Image classification data set "archive (1)" (Bhawana-Bisht/CROPDISEASEPRIDICTION on GitHub). Class labels (7): blast, healthy, insect damage, leaf folder, scald, stripes, tungro.

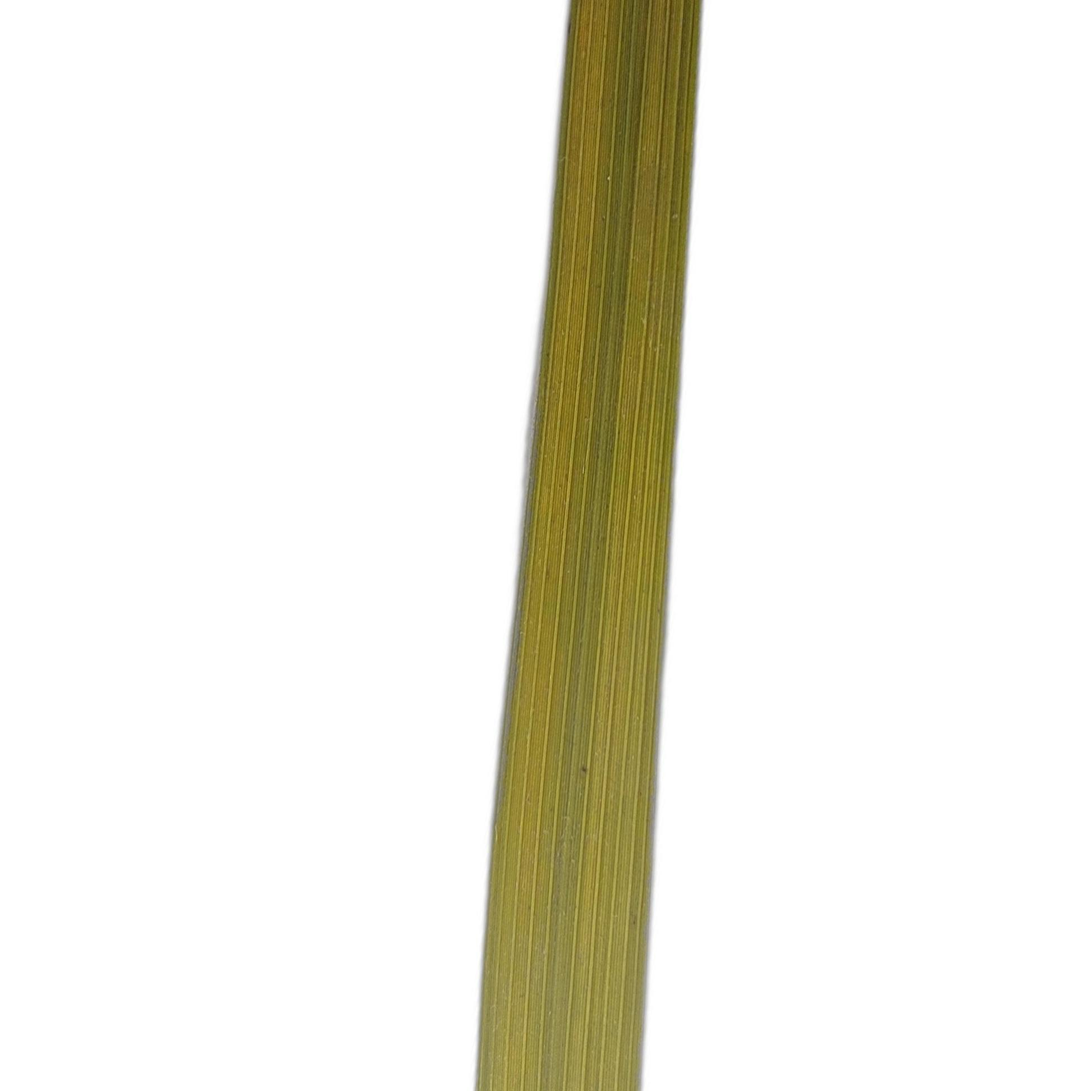
Label: tungro

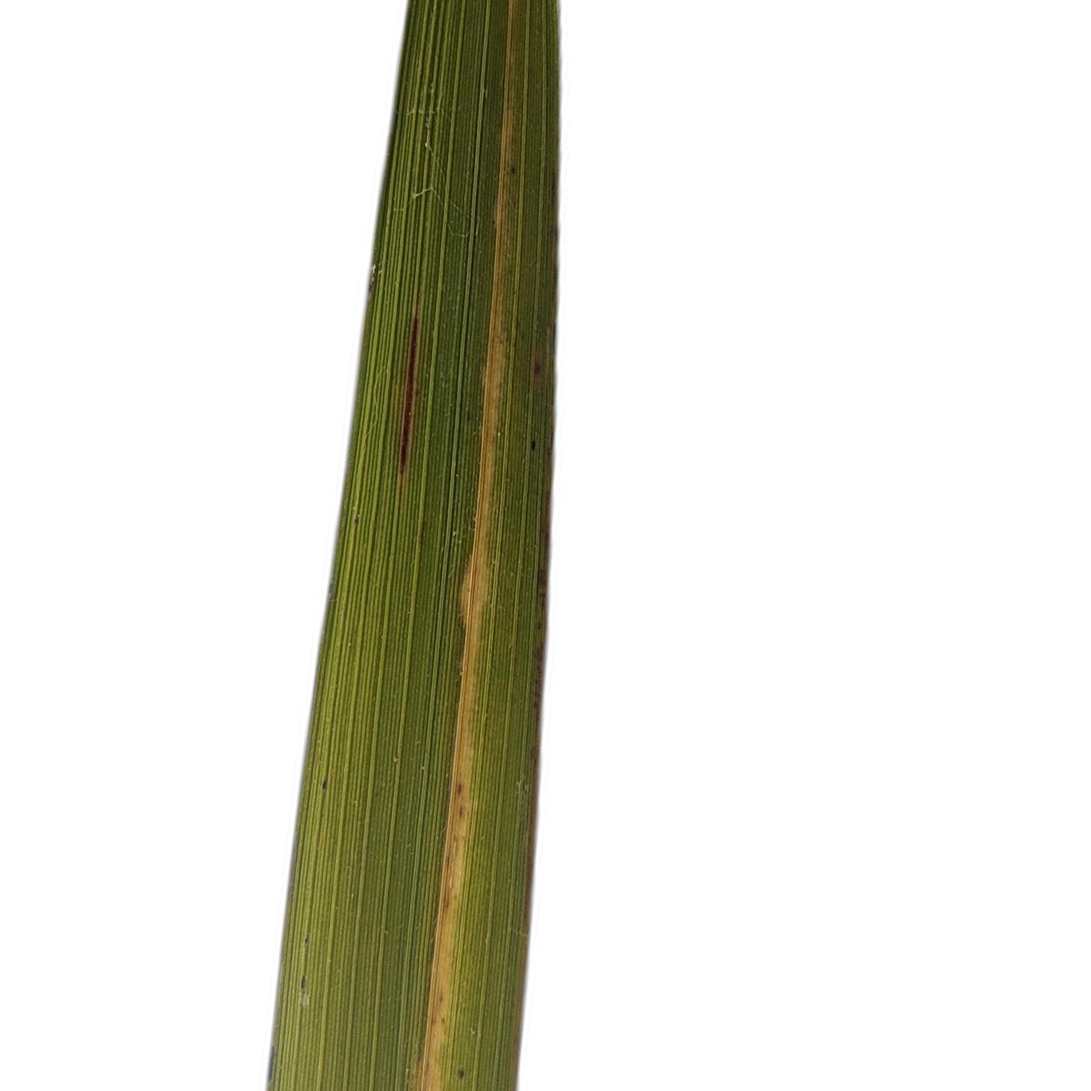
Label: stripes

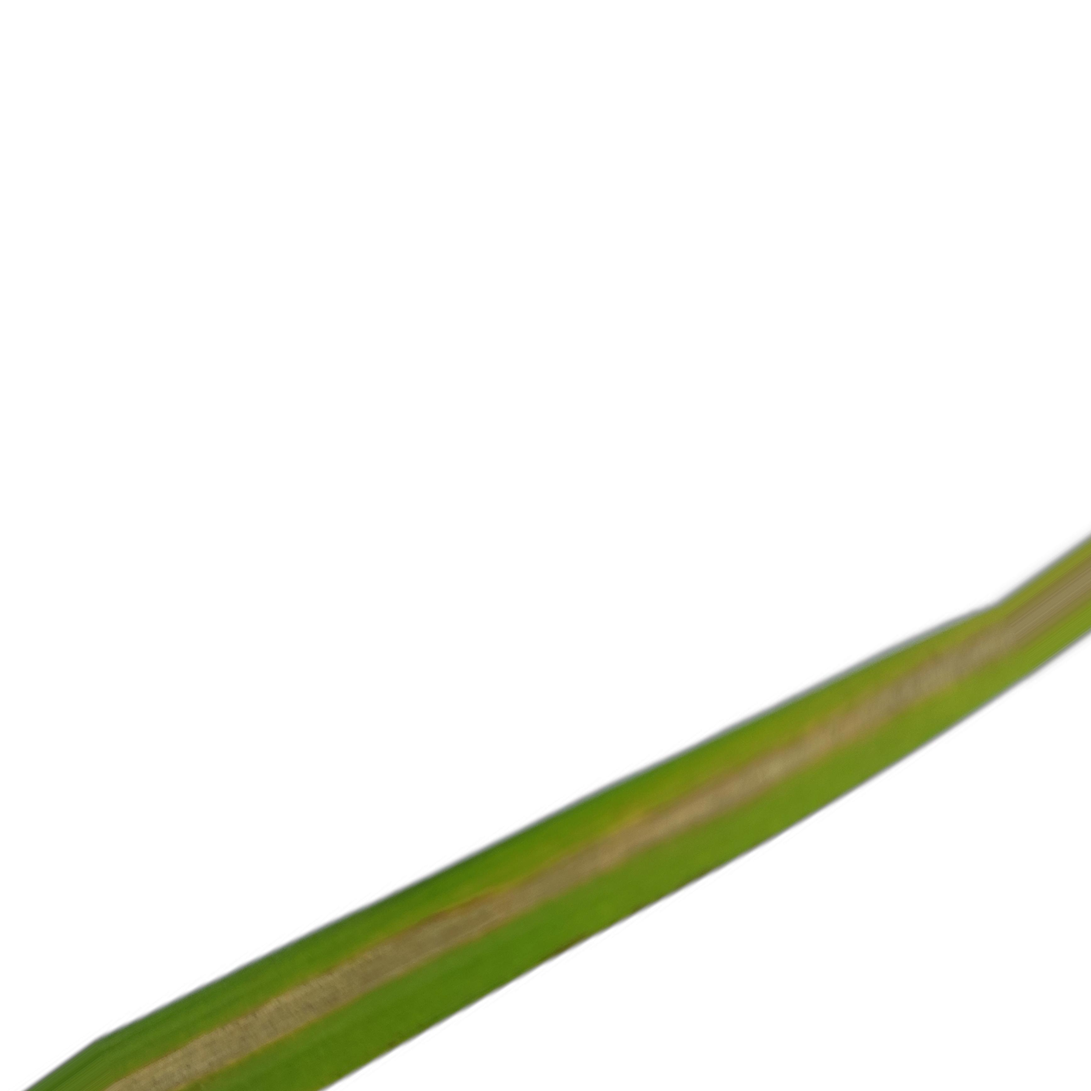
Label: leaf folder

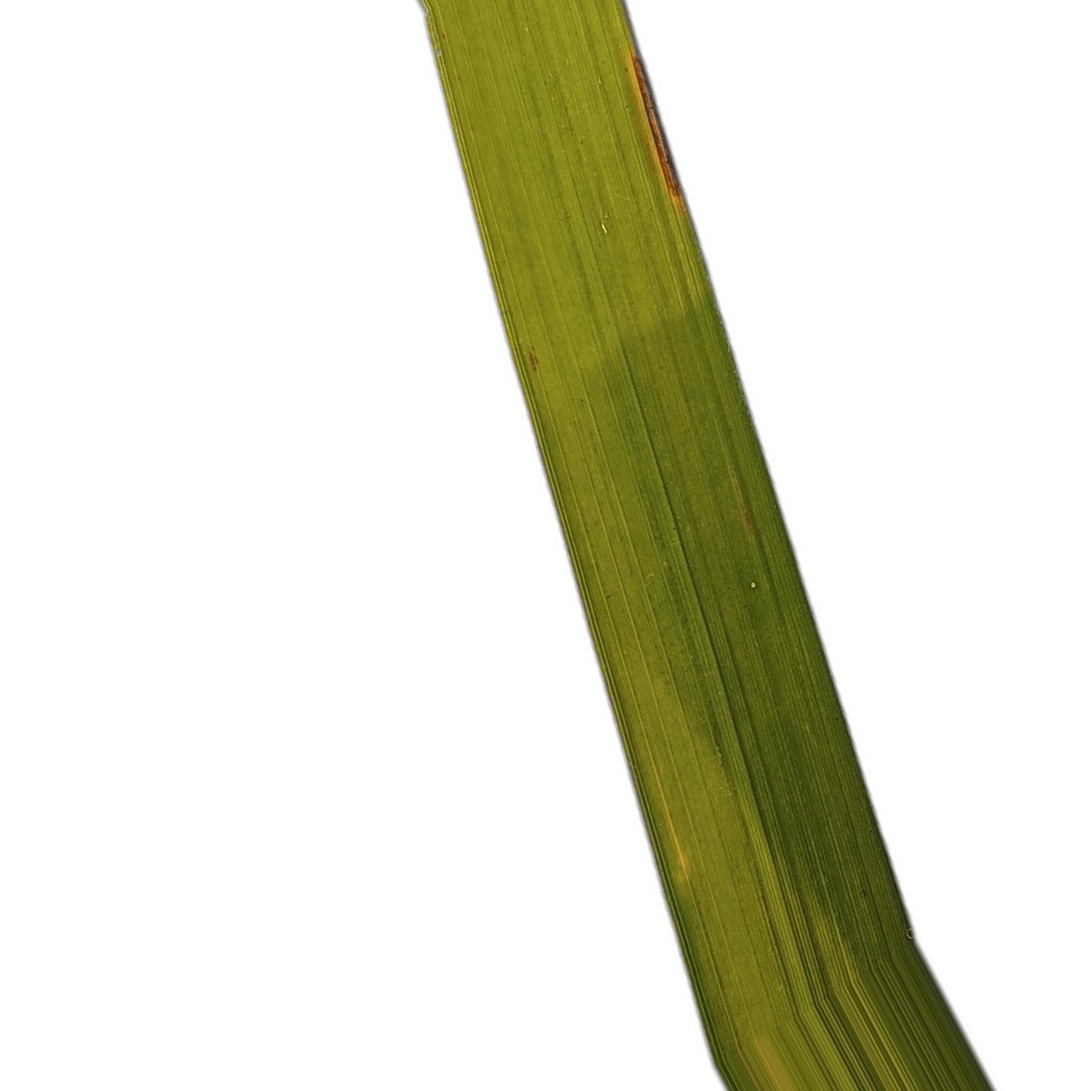
Label: blast

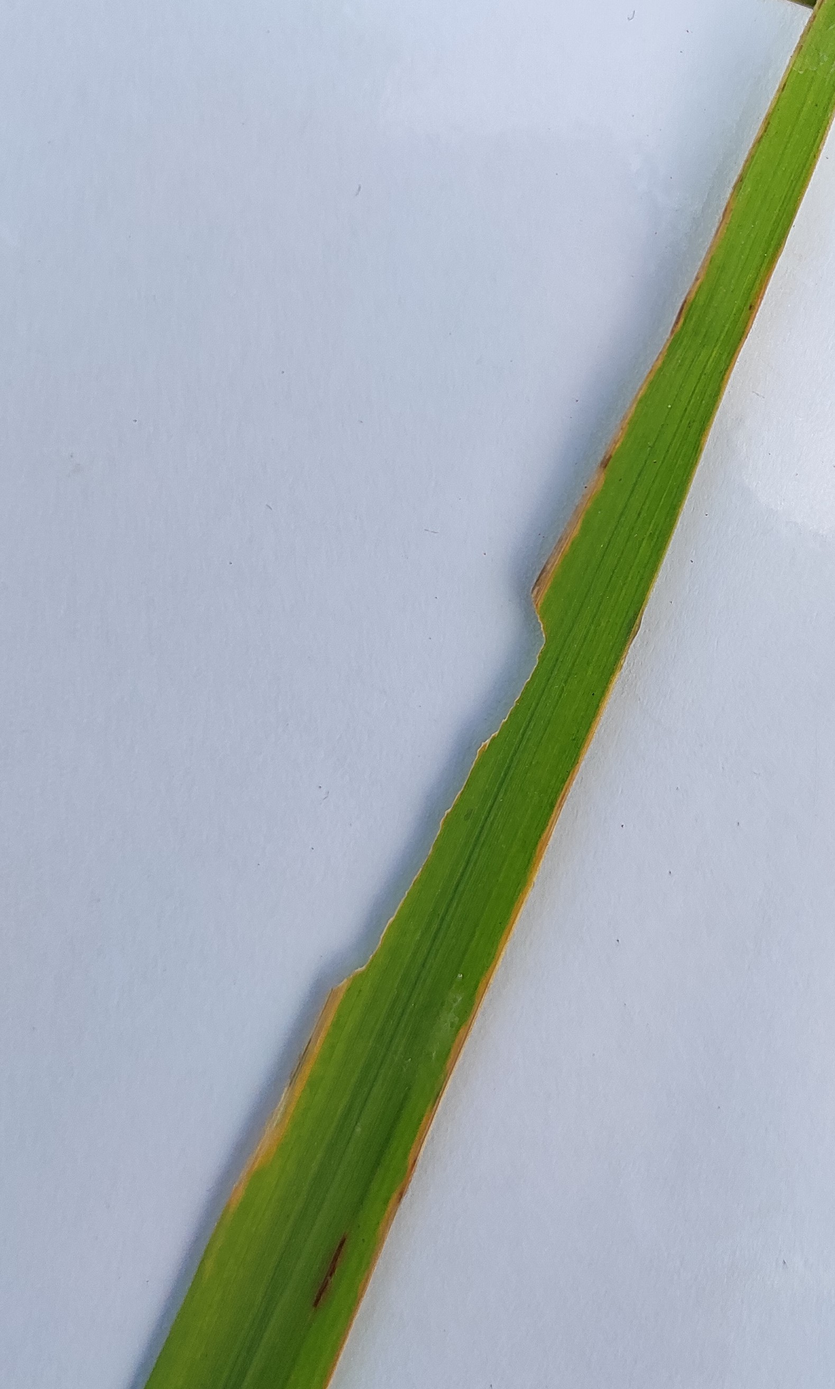
Label: insect damage

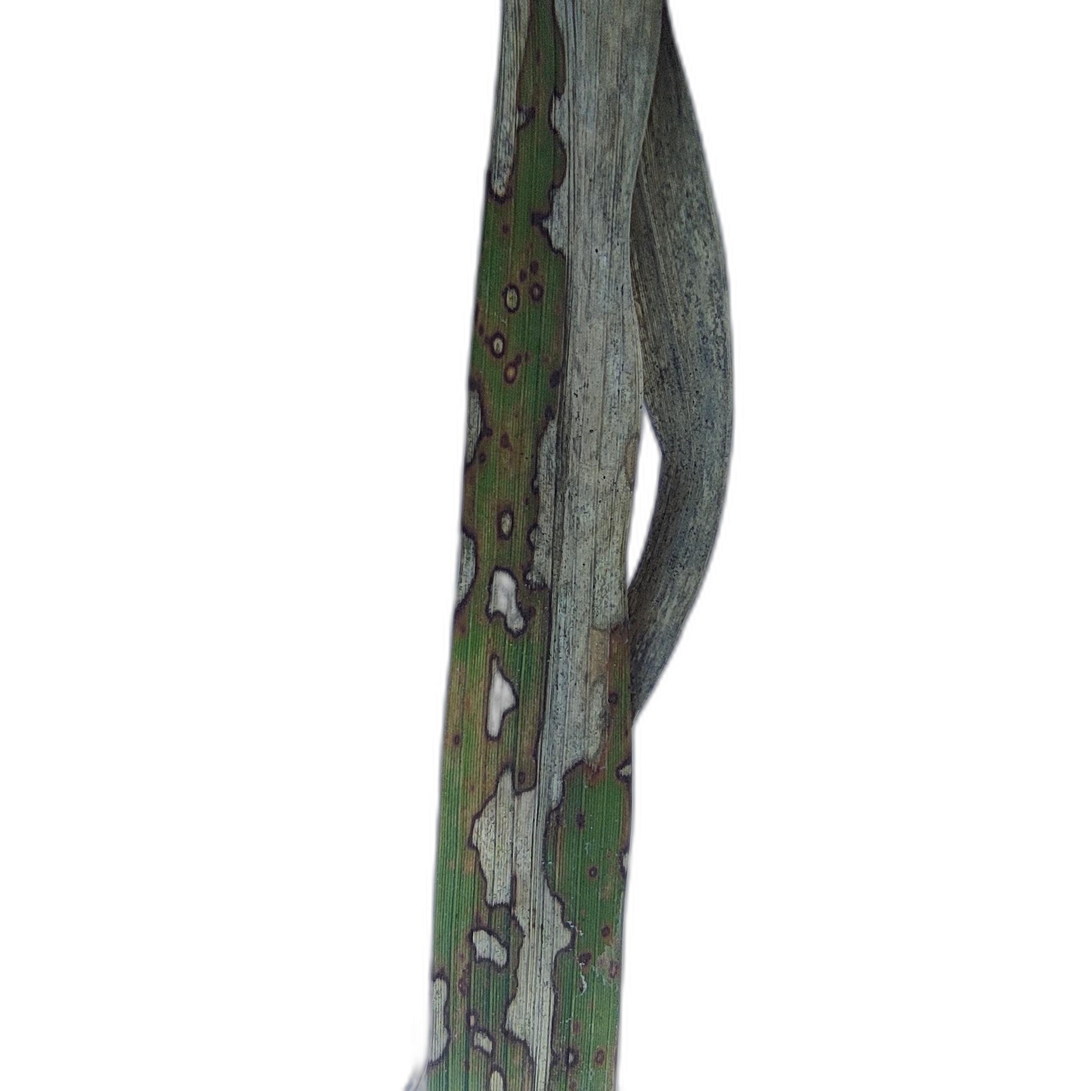
Label: scald
